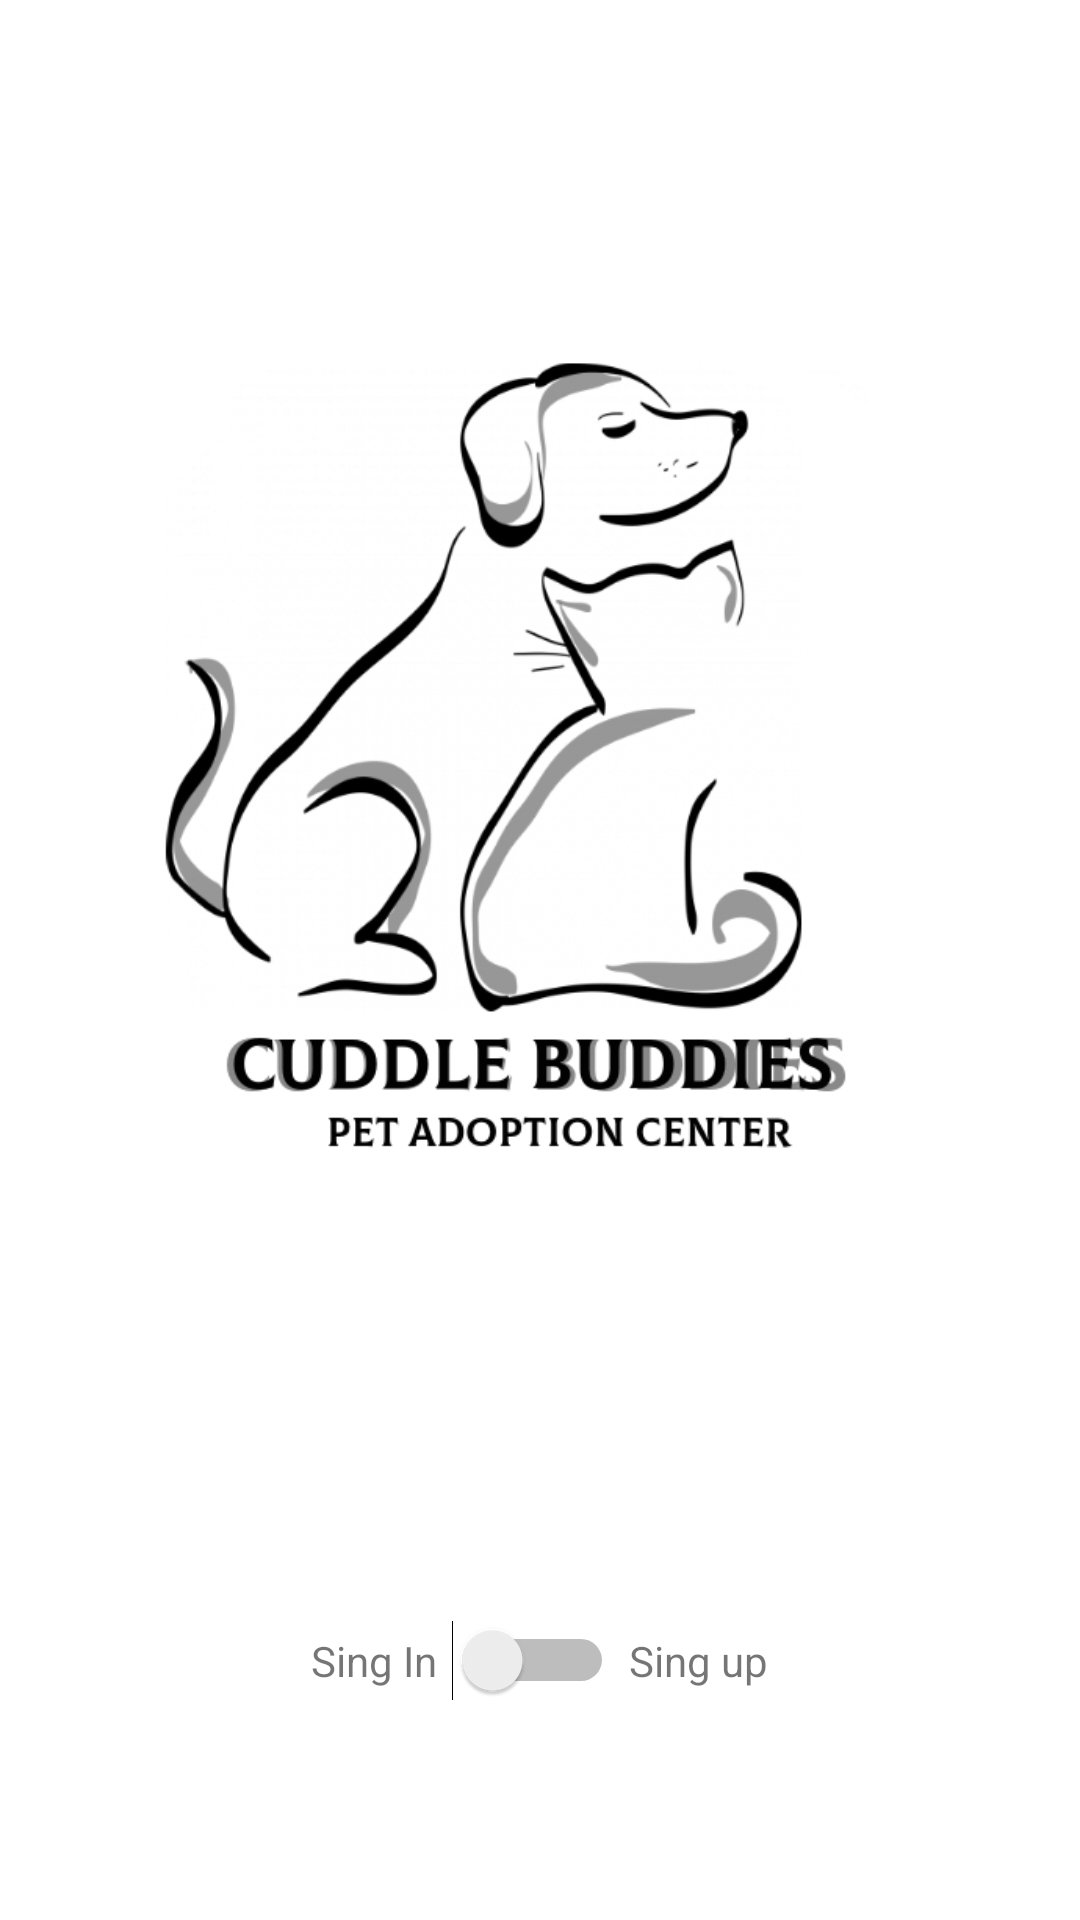

Produce the Android XML layout that renders to this screen, including the resource entries it uses.
<!-- AndroidManifest.xml: application theme Theme.MaterialComponents.DayNight.NoActionBar -->
<!-- res/layout/activity_main.xml -->
<?xml version="1.0" encoding="utf-8"?>
<LinearLayout xmlns:android="http://schemas.android.com/apk/res/android"
    xmlns:app="http://schemas.android.com/apk/res-auto"
    xmlns:tools="http://schemas.android.com/tools"
    android:layout_width="match_parent"
    android:layout_height="match_parent"
    tools:context=".MainActivity"
    android:orientation="vertical">
    <ImageView
        android:layout_width="match_parent"
        android:layout_height="500dp"
        style="@style/image"/>
    <FrameLayout
        android:layout_width="match_parent"
        android:layout_height="wrap_content"
        android:id="@+id/fl"
        />
    <LinearLayout
        android:layout_width="match_parent"
        android:layout_height="wrap_content"
        android:orientation="horizontal"
        android:gravity="center_horizontal"
        android:padding="40dp">
        <TextView
            android:layout_width="wrap_content"
            android:layout_height="wrap_content"
            android:text="Sing In"
            android:layout_marginRight="5dp"/>
        <Switch
            android:layout_width="wrap_content"
            android:layout_height="wrap_content"
            android:id="@+id/sw"/>
        <TextView
            android:layout_width="wrap_content"
            android:layout_height="wrap_content"
            android:text="Sing up"
            android:layout_marginLeft="5dp"/>
    </LinearLayout>

</LinearLayout>
<!-- resources referenced by this layout -->
<resources>
  <style name="image">
          <item name="android:src">@drawable/logo</item>
      </style>
  <!-- drawable logo: png bitmap (drawable-v24, 141421 bytes) -->
</resources>
